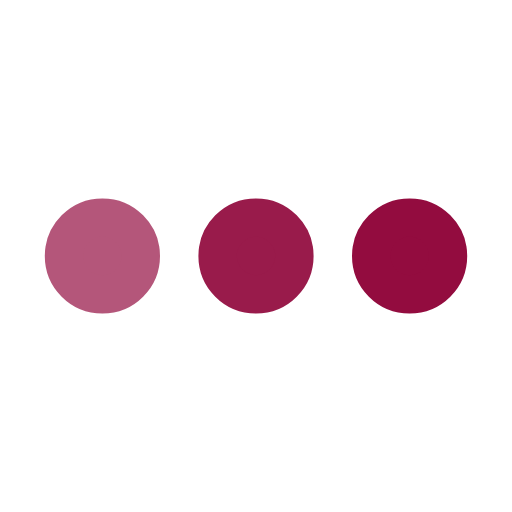
t = 0.00 s
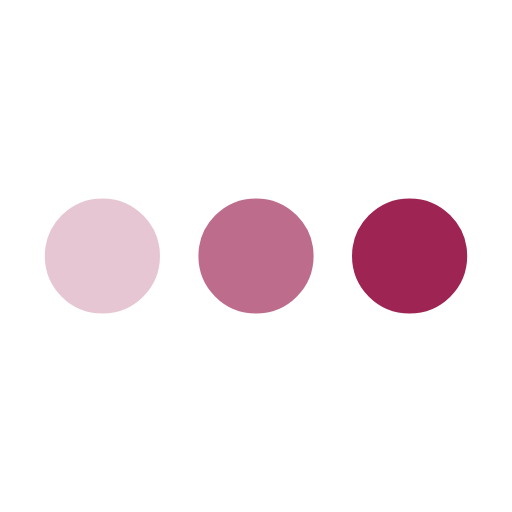
t = 0.25 s
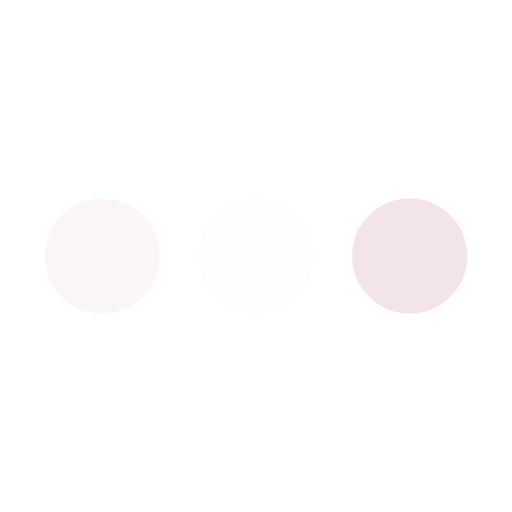
t = 0.75 s
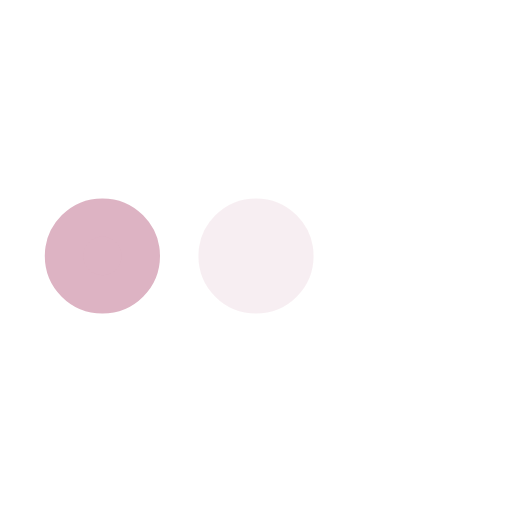
t = 1.00 s
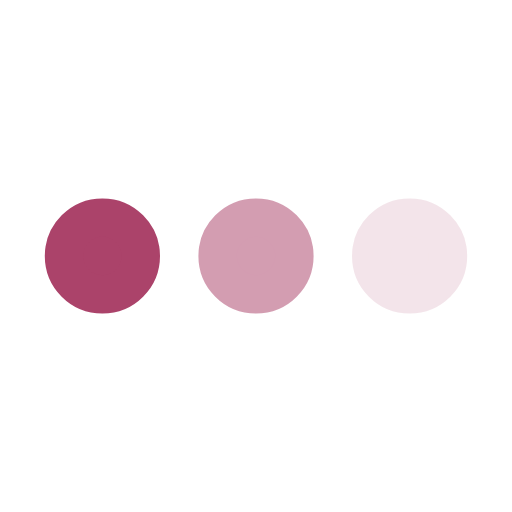
t = 1.25 s
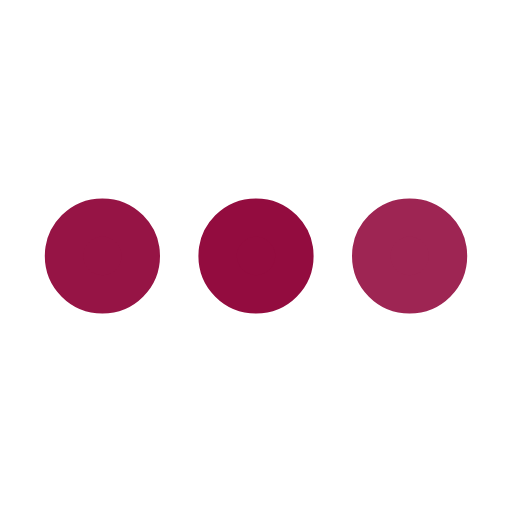
t = 1.75 s

The animated SVG that drew these frames (rendered in a browser with its animation timeline set to each time). Animation: 3 SMIL elements (animate=3); one cycle of 2.00 s, repeats indefinitely.

﻿<svg xmlns='http://www.w3.org/2000/svg' viewBox='0 0 200 200'><circle fill='#930C3F' stroke='#930C3F' stroke-width='15' r='15' cx='40' cy='100'><animate attributeName='opacity' calcMode='spline' dur='2' values='1;0;1;' keySplines='.5 0 .5 1;.5 0 .5 1' repeatCount='indefinite' begin='-.4'></animate></circle><circle fill='#930C3F' stroke='#930C3F' stroke-width='15' r='15' cx='100' cy='100'><animate attributeName='opacity' calcMode='spline' dur='2' values='1;0;1;' keySplines='.5 0 .5 1;.5 0 .5 1' repeatCount='indefinite' begin='-.2'></animate></circle><circle fill='#930C3F' stroke='#930C3F' stroke-width='15' r='15' cx='160' cy='100'><animate attributeName='opacity' calcMode='spline' dur='2' values='1;0;1;' keySplines='.5 0 .5 1;.5 0 .5 1' repeatCount='indefinite' begin='0'></animate></circle></svg>